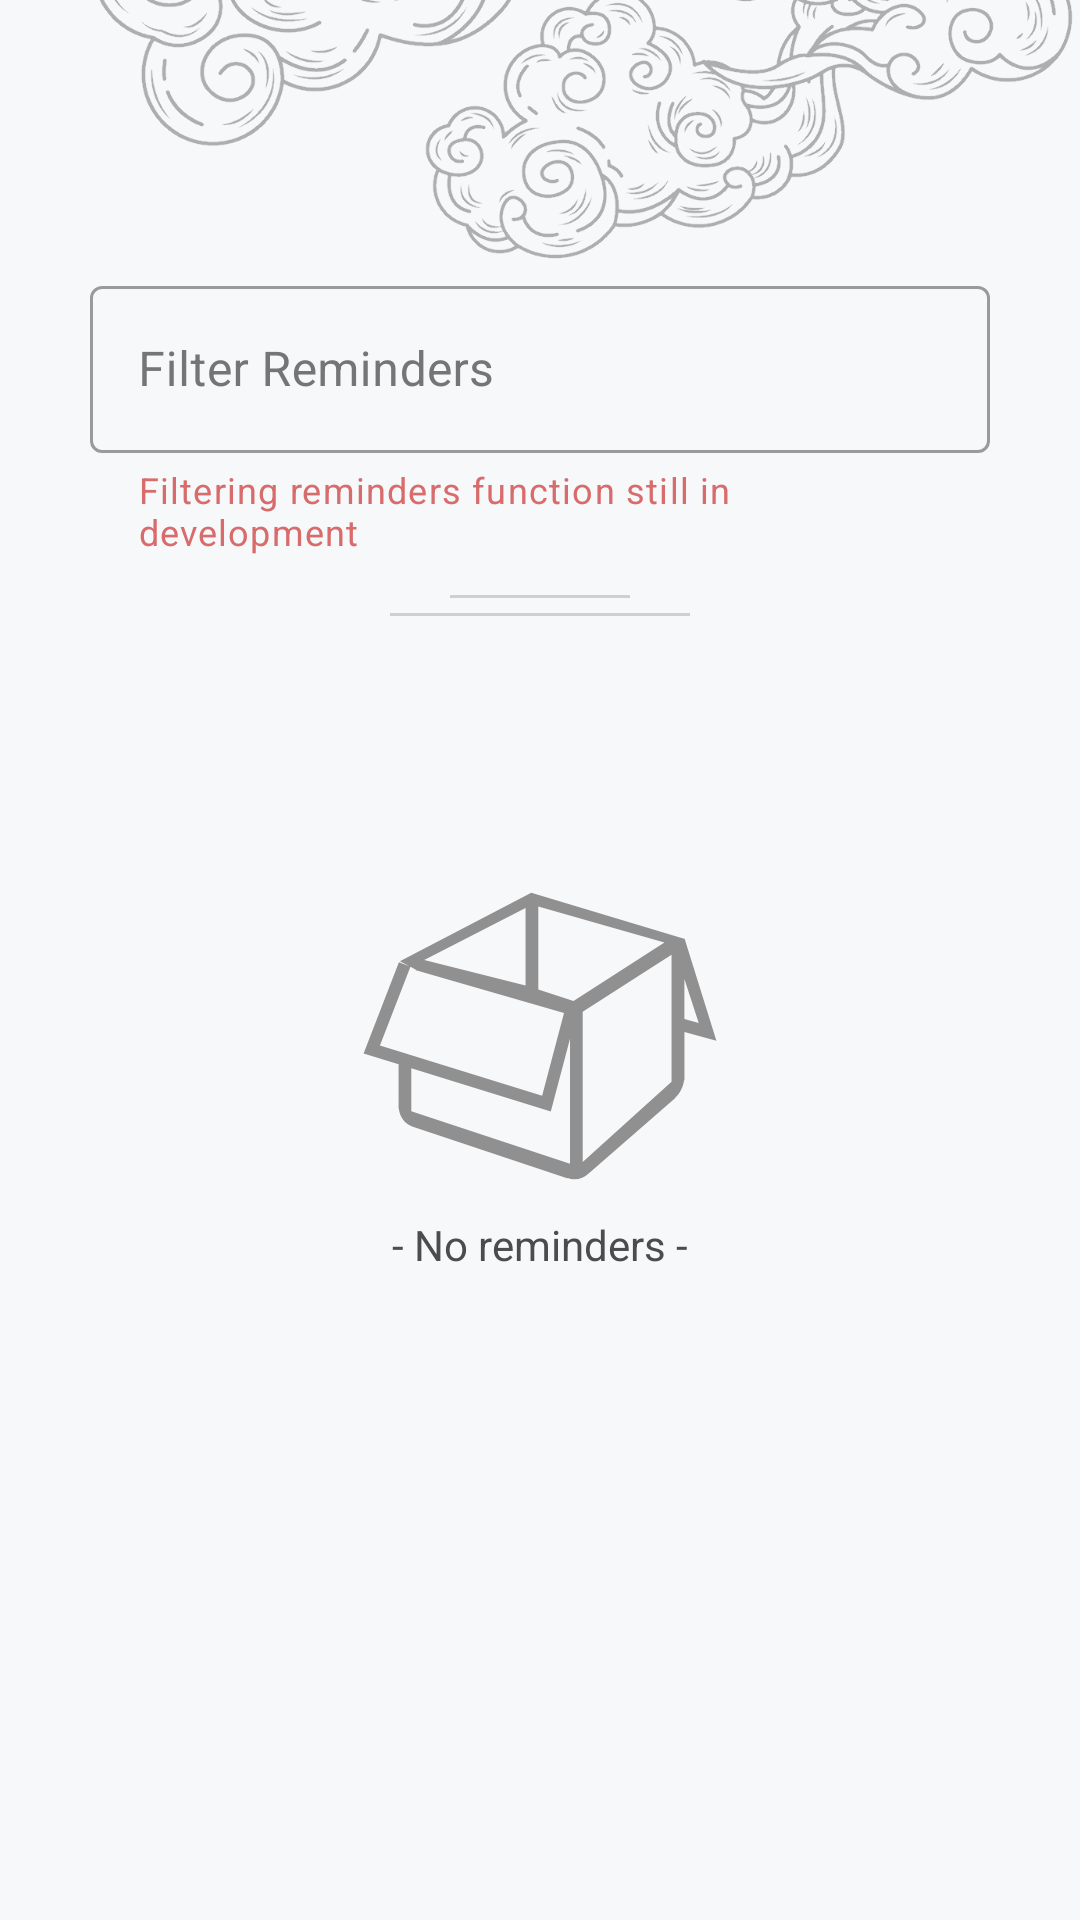

Reconstruct the res/layout file that produces this screen, plus the resources it refers to.
<!-- AndroidManifest.xml: application theme Theme.Hris -->
<!-- res/layout/fragment_reminders.xml -->
<?xml version="1.0" encoding="utf-8"?>
<androidx.constraintlayout.widget.ConstraintLayout xmlns:android="http://schemas.android.com/apk/res/android"
    xmlns:app="http://schemas.android.com/apk/res-auto"
    xmlns:tools="http://schemas.android.com/tools"
    android:layout_width="match_parent"
    android:layout_height="match_parent"
    android:background="@color/lightBackground"
    tools:context=".ui.reminders.RemindersFragment">

    <com.google.android.material.textfield.TextInputLayout
        android:id="@+id/filterReminders_layout"
        android:layout_width="300dp"
        android:layout_height="wrap_content"
        android:layout_marginTop="90sp"
        android:ems="10"
        android:hint="Filter Reminders"
        android:minHeight="48dp"
        android:textColorHint="#757575"
        android:textSize="18sp"
        app:layout_constraintLeft_toLeftOf="parent"
        app:layout_constraintRight_toRightOf="parent"
        app:endIconMode="clear_text"
        app:startIconDrawable="@drawable/checklist"
        app:errorEnabled="true"
        style="@style/Widget.MaterialComponents.TextInputLayout.OutlinedBox"
        app:helperTextEnabled="true"
        app:helperText="Filtering reminders function still in development"
        app:helperTextTextColor="#D86B6B"
        app:layout_constraintTop_toTopOf="parent"
        tools:ignore="Autofill,HardcodedText">

        <com.google.android.material.textfield.TextInputEditText
            android:id="@+id/filterReminders"
            android:inputType="text"
            android:layout_width="match_parent"
            android:layout_height="wrap_content"
            />

    </com.google.android.material.textfield.TextInputLayout>

    <ImageView
        android:layout_height="300dp"
        android:layout_width="700dp"
        android:alpha="0.2"
        android:src="@drawable/cloud_for_bg_2"
        app:layout_constraintBottom_toBottomOf="parent"
        app:layout_constraintEnd_toEndOf="parent"
        app:layout_constraintStart_toStartOf="parent" />

    <View
        android:id="@+id/smallerBar"
        android:layout_width="60dp"
        android:layout_height="1dp"
        android:background="@color/barColor"
        app:layout_constraintBottom_toTopOf="@+id/largerBar"
        app:layout_constraintStart_toStartOf="parent"
        app:layout_constraintEnd_toEndOf="parent"
        android:layout_marginBottom="5sp"
        />

    <View
        android:id="@+id/largerBar"
        android:layout_width="100dp"
        android:layout_height="1dp"
        android:background="@color/barColor"
        app:layout_constraintBottom_toTopOf="@+id/listView_showReminders"
        app:layout_constraintStart_toStartOf="parent"
        app:layout_constraintEnd_toEndOf="parent"
        android:layout_marginBottom="5sp"
        />

    <ImageView
        app:layout_constraintTop_toTopOf="parent"
        app:layout_constraintEnd_toEndOf="parent"
        android:layout_marginTop="-60sp"
        android:layout_marginEnd="-10sp"
        android:layout_height="300dp"
        android:layout_width="500dp"
        android:alpha="0.3"
        android:src="@drawable/cloudforhome_1"/>

    <ListView
        android:id="@+id/listView_showReminders"
        android:layout_width="match_parent"
        android:maxWidth="300dp"
        android:layout_height="wrap_content"
        android:divider="@null"
        android:maxHeight="300sp"
        tools:layout_editor_absoluteY="153dp"
        app:layout_constraintTop_toBottomOf="@id/filterReminders_layout"
        android:layout_marginStart="13dp"
        android:layout_marginEnd="13dp"
        android:layout_marginTop="25sp"
        tools:listitem="@layout/list_item_reminders" />


    <androidx.constraintlayout.widget.ConstraintLayout
        android:id="@+id/noReminders"
        android:layout_width="wrap_content"
        android:layout_height="wrap_content"
        app:layout_constraintTop_toBottomOf="@id/filterReminders_layout"
        app:layout_constraintEnd_toEndOf="parent"
        android:layout_marginTop="100dp"
        app:layout_constraintStart_toStartOf="parent">

        <ImageView
            android:id="@+id/empty_box"
            android:layout_width="120dp"
            android:layout_height="120dp"
            android:src="@drawable/empty_box"
            app:layout_constraintTop_toTopOf="parent"
            app:layout_constraintStart_toStartOf="parent"
            app:layout_constraintEnd_toEndOf="parent"
            />

        <TextView
            android:id="@+id/noReminders_Text"
            android:layout_width="wrap_content"
            android:layout_height="wrap_content"
            android:text=" - No reminders - "
            app:layout_constraintTop_toBottomOf="@+id/empty_box"
            app:layout_constraintEnd_toEndOf="parent"
            app:layout_constraintStart_toStartOf="parent" />


    </androidx.constraintlayout.widget.ConstraintLayout>


</androidx.constraintlayout.widget.ConstraintLayout>
<!-- res/layout/list_item_reminders.xml (included above) -->
<?xml version="1.0" encoding="utf-8"?>
<androidx.constraintlayout.widget.ConstraintLayout xmlns:android="http://schemas.android.com/apk/res/android"
    xmlns:tools="http://schemas.android.com/tools"
    android:layout_width="match_parent"
    android:layout_height="wrap_content"
    android:layout_marginBottom="10dp"
    android:layout_marginTop="10dp"
    xmlns:app="http://schemas.android.com/apk/res-auto">

    <View
        android:layout_width="match_parent"
        android:layout_height="00dp"
        android:layout_marginStart="-5dp"
        android:layout_marginEnd="-5sp"
        android:layout_marginTop="-15dp"
        android:layout_marginBottom="-15dp"
        android:background="@drawable/custom_background_home"
        android:elevation="4dp"
        app:layout_constraintBottom_toBottomOf="@id/important_date"
        app:layout_constraintEnd_toEndOf="parent"
        app:layout_constraintHorizontal_bias="0.0"
        app:layout_constraintStart_toStartOf="@id/icon_for_reminders_placeholder"
        app:layout_constraintTop_toTopOf="@id/item_header"
        app:layout_constraintVertical_bias="1.0" />

    <ImageView
        android:elevation="5dp"
        android:layout_marginTop="10dp"
        android:layout_marginBottom="10dp"
        android:id="@+id/icon_for_reminders_placeholder"
        android:layout_width="80sp"
        android:layout_height="80sp"
        app:layout_constraintTop_toTopOf="parent"
        android:layout_marginStart="10dp"
        app:layout_constraintBottom_toBottomOf="parent"
        app:layout_constraintStart_toStartOf="parent"
        android:src="@drawable/reminder_placeholder_icon"
        />

    <TextView
        android:id="@+id/reminder_context"
        android:layout_width="wrap_content"
        android:layout_height="wrap_content"
        android:layout_marginTop="20sp"
        android:layout_marginEnd="8dp"
        android:elevation="5dp"
        android:gravity="end"
        android:maxWidth="100sp"
        android:text="Reminder Context"
        android:textSize="16sp"
        android:layout_marginBottom="20sp"
        android:textStyle="bold"
        app:layout_constraintEnd_toEndOf="parent"
        app:layout_constraintBottom_toBottomOf="parent" />

    <TextView
        android:elevation="5dp"
        android:id="@+id/reminder_type"
        android:layout_width="wrap_content"
        android:layout_height="wrap_content"
        app:layout_constraintBottom_toTopOf="@+id/reminder_context"
        app:layout_constraintEnd_toEndOf="@id/reminder_context"
        android:text="Reminder Type"
        android:textStyle="italic"
        />

    <TextView
        android:elevation="5dp"
        android:id="@+id/item_header"
        android:layout_width="200sp"
        android:layout_height="wrap_content"
        android:text="THIS IS A TEST HEADER"
        android:textSize="19sp"
        android:textStyle="bold"
        app:layout_constraintTop_toTopOf="parent"
        app:layout_constraintStart_toStartOf="@id/assignee_name"
        android:layout_marginTop="20dp"
        />

    <TextView
        android:elevation="5dp"
        android:id="@+id/assignee_name"
        android:layout_width="150sp"
        android:layout_height="wrap_content"
        android:text="Assignee name"
        android:layout_marginStart="5sp"
        android:textSize="16sp"
        app:layout_constraintStart_toEndOf="@id/icon_for_reminders_placeholder"
        app:layout_constraintTop_toBottomOf="@id/item_header"
        android:layout_marginTop="0sp"
        />

    <TextView
        android:elevation="5dp"
        android:id="@+id/important_date"
        android:layout_width="wrap_content"
        android:minWidth="130sp"
        android:layout_height="wrap_content"
        app:layout_constraintTop_toBottomOf="@id/assignee_name"
        app:layout_constraintStart_toStartOf="@id/assignee_name"
        android:text="Important Date"
        app:layout_constraintBottom_toBottomOf="parent"
        android:layout_marginBottom="20sp"
        android:textStyle="bold"
        android:textSize="16sp"
        android:layout_marginStart="1sp"
        />







</androidx.constraintlayout.widget.ConstraintLayout>
<!-- resources referenced by this layout -->
<resources>
  <color name="barColor">#cdcfd1</color>
  <color name="lightBackground">#F6F8FA</color>
  <!-- drawable cloud_for_bg_2: png bitmap (drawable-night, 95843 bytes) -->
  <!-- drawable cloudforhome_1: png bitmap (drawable-night, 150189 bytes) -->
  <!-- drawable custom_background_home (drawable) -->
  <?xml version="1.0" encoding="utf-8"?>
  <shape xmlns:android="http://schemas.android.com/apk/res/android"
      android:shape="rectangle"
      >
  
      <solid android:color="@color/bgForHome" />
      <corners android:radius="15sp" />
  </shape>
  <!-- drawable empty_box (drawable) -->
  <vector xmlns:android="http://schemas.android.com/apk/res/android"
      android:width="1000dp"
      android:height="1000dp"
      android:viewportWidth="1000"
      android:viewportHeight="1000">
    <path
        android:fillColor="@color/custTextColor"
        android:pathData="M990,513.1l-88.8,-23.9v121.3c0,0.3 0.1,0.6 0.1,0.9c0,0.3 -0.1,0.6 -0.1,0.9v9l-1.1,2.2c-2.7,18.8 -11.5,35.6 -24.5,48.3l-0.5,1.1L635.2,881.7l-0.5,0.1c-10,10 -23.7,16.3 -39,16.3c-6.7,0 -12.9,-1.5 -18.8,-3.6l-1.5,0.3L148.8,753.1l-0.5,-0.6c-21.8,-7.1 -37.8,-26.3 -40.3,-49.9l-0.8,-1V578.5L10,548.4l98.1,-253.5l29.1,11.3l-26.3,-13.9l364.9,-190.4l424.4,127.8l1.3,-0.3L990,513.1zM940.9,463.8l-39.8,-122.1v111.2L940.9,463.8zM142.4,709.1l441,145.8V507.5L530,709.4l-387.5,-120V709.1zM459.9,144.6L178.4,289l281.5,70.5V144.6zM155.4,317.5l-1.2,-2.4l-14.1,-7.5L55.4,526.4L505.9,666l60.8,-229.7L155.4,317.5zM495.3,140.4v230.7l97.8,31.9l252.5,-162.8L495.3,140.4zM865.4,274.2L618.6,432.3v418l246.8,-223.3L865.4,274.2L865.4,274.2z"/>
  </vector>
  <!-- drawable reminder_placeholder_icon (drawable) -->
  <vector android:height="24dp" android:tint="@color/darkerTextColor"
      android:viewportHeight="24" android:viewportWidth="24"
      android:width="24dp" xmlns:android="http://schemas.android.com/apk/res/android">
      <path android:fillColor="@android:color/white" android:pathData="M12,2C6.48,2 2,6.48 2,12s4.48,10 10,10 10,-4.48 10,-10S17.52,2 12,2zM12,18.5c-0.83,0 -1.5,-0.67 -1.5,-1.5h3c0,0.83 -0.67,1.5 -1.5,1.5zM17,16L7,16v-1l1,-1v-2.61C8,9.27 9.03,7.47 11,7v-0.5c0,-0.57 0.43,-1 1,-1s1,0.43 1,1L13,7c1.97,0.47 3,2.28 3,4.39L16,14l1,1v1z"/>
  </vector>
  <style name="Theme.Hris" parent="Theme.MaterialComponents.DayNight.NoActionBar">
          
          <item name="colorPrimary">@color/teal_700</item>
          <item name="colorPrimaryVariant">@color/purple_700</item>
          <item name="colorOnPrimary">@color/white</item>
          
          <item name="colorSecondary">@color/teal_200</item>
          <item name="colorSecondaryVariant">@color/teal_700</item>
          <item name="colorOnSecondary">@color/black</item>
          
          <item name="android:statusBarColor">#4cc2c2</item>
          <item name="android:textColor">#4d4c4c</item>
          <item name="drawerArrowStyle">@style/DrawerHamburgerStyle</item>
      </style>
  <color name="bgForHome">#E6FFFFFF</color>
  <color name="custTextColor">#909090</color>
  <color name="darkerTextColor">#000</color>
  <color name="teal_700">#FF018786</color>
  <color name="purple_700">#FF3700B3</color>
  <color name="white">#FFFFFFFF</color>
  <color name="teal_200">#FF03DAC5</color>
  <color name="black">#FF000000</color>
  <style name="DrawerHamburgerStyle" parent="@style/Widget.AppCompat.DrawerArrowToggle">
          <item name="spinBars">true</item>
          <item name="color">@android:color/black</item>
      </style>
</resources>
